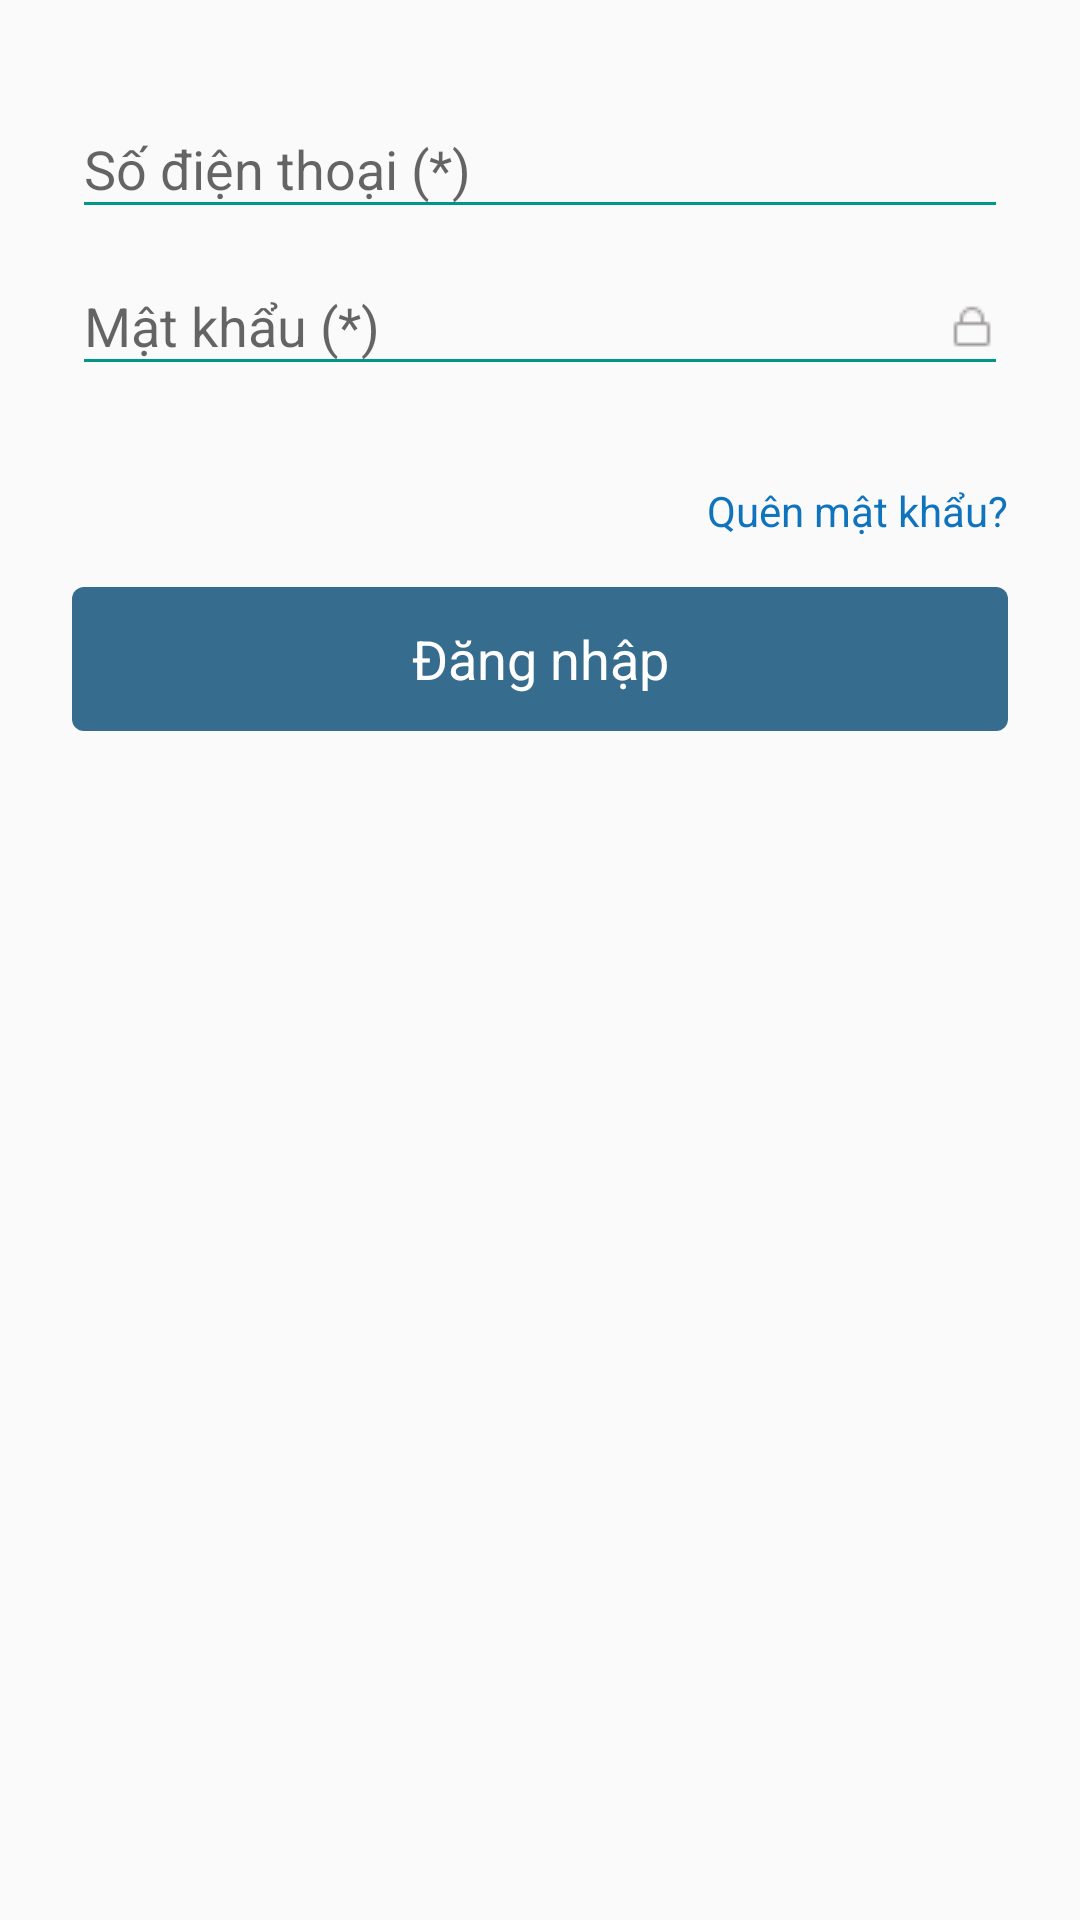

This screen was rendered from an Android layout file. Write that file and the resources it references.
<!-- AndroidManifest.xml: application theme AppTheme -->
<!-- res/layout/fragment_login.xml -->
<LinearLayout xmlns:android="http://schemas.android.com/apk/res/android"
    xmlns:tools="http://schemas.android.com/tools"
    android:layout_width="match_parent"
    android:layout_height="match_parent"
    android:orientation="vertical"
    android:padding="24dp"
    tools:context="vn.letmewash.android.LoginFragment">

    <android.support.design.widget.TextInputLayout
        android:id="@+id/input_layout_phone"
        android:layout_width="match_parent"
        android:layout_height="wrap_content">

        <EditText
            android:id="@+id/etPhone"
            android:layout_width="match_parent"
            android:layout_height="wrap_content"
            android:ems="10"
            android:hint="@string/hint_phone"
            android:inputType="phone" />
    </android.support.design.widget.TextInputLayout>

    <android.support.design.widget.TextInputLayout
        android:id="@+id/input_layout_password"
        android:layout_width="match_parent"
        android:layout_height="wrap_content">

        <EditText
            android:id="@+id/etPassword"
            android:layout_width="match_parent"
            android:layout_height="wrap_content"
            android:drawableEnd="@drawable/ic_lock"
            android:ems="10"
            android:hint="@string/hint_password"
            android:inputType="textPassword" />
    </android.support.design.widget.TextInputLayout>

    <TextView
        android:id="@+id/tvForgotPassword"
        android:layout_width="match_parent"
        android:layout_height="wrap_content"
        android:layout_marginTop="32dp"
        android:text="@string/hint_forgot_password"
        android:textAlignment="textEnd"
        android:textColor="@color/colorBlue" />

    <Button
        android:id="@+id/btLogin"
        android:layout_width="match_parent"
        android:layout_height="wrap_content"
        android:layout_marginTop="16dp"
        android:background="@drawable/round_button_blue"
        android:text="@string/action_login"
        android:textColor="@color/colorWhite" />
</LinearLayout>
<!-- resources referenced by this layout -->
<resources>
  <color name="colorBlue">#0F74BD</color>
  <color name="colorWhite">#FFFFFF</color>
  <!-- drawable ic_lock: png bitmap (drawable, 308 bytes) -->
  <!-- drawable round_button_blue (drawable) -->
  <?xml version="1.0" encoding="utf-8"?>
  <shape xmlns:android="http://schemas.android.com/apk/res/android"
      android:shape="rectangle">
      <solid android:color="#366c8d" />
      <corners
          android:bottomLeftRadius="4dp"
          android:bottomRightRadius="4dp"
          android:topLeftRadius="4dp"
          android:topRightRadius="4dp" />
  </shape>
  <string name="action_login">Đăng nhập</string>
  <string name="hint_forgot_password">Quên mật khẩu?</string>
  <string name="hint_password">Mật khẩu (*)</string>
  <string name="hint_phone">Số điện thoại (*)</string>
  <style name="AppTheme" parent="Theme.AppCompat.Light.DarkActionBar">
          
          <item name="colorPrimary">@color/colorPrimary</item>
          <item name="colorPrimaryDark">@color/colorPrimaryDark</item>
          <item name="colorAccent">@color/colorAccent</item>
          <item name="android:textViewStyle">@style/RobotoTextViewStyle</item>
          <item name="android:buttonStyle">@style/RobotoButtonStyle</item>
          <item name="colorControlNormal">#009688</item>
          <item name="colorControlActivated">@color/colorAccent</item>
          <item name="colorControlHighlight">@color/colorAccent</item>
      </style>
  <color name="colorPrimary">#b42f2f</color>
  <color name="colorPrimaryDark">#8d1414</color>
  <color name="colorAccent">#57B4CC</color>
  <style name="RobotoTextViewStyle" parent="android:Widget.TextView">
          <item name="android:fontFamily">arial</item>
      </style>
  <style name="RobotoButtonStyle" parent="android:Widget.Holo.Button">
          <item name="android:fontFamily">arial</item>
      </style>
</resources>
